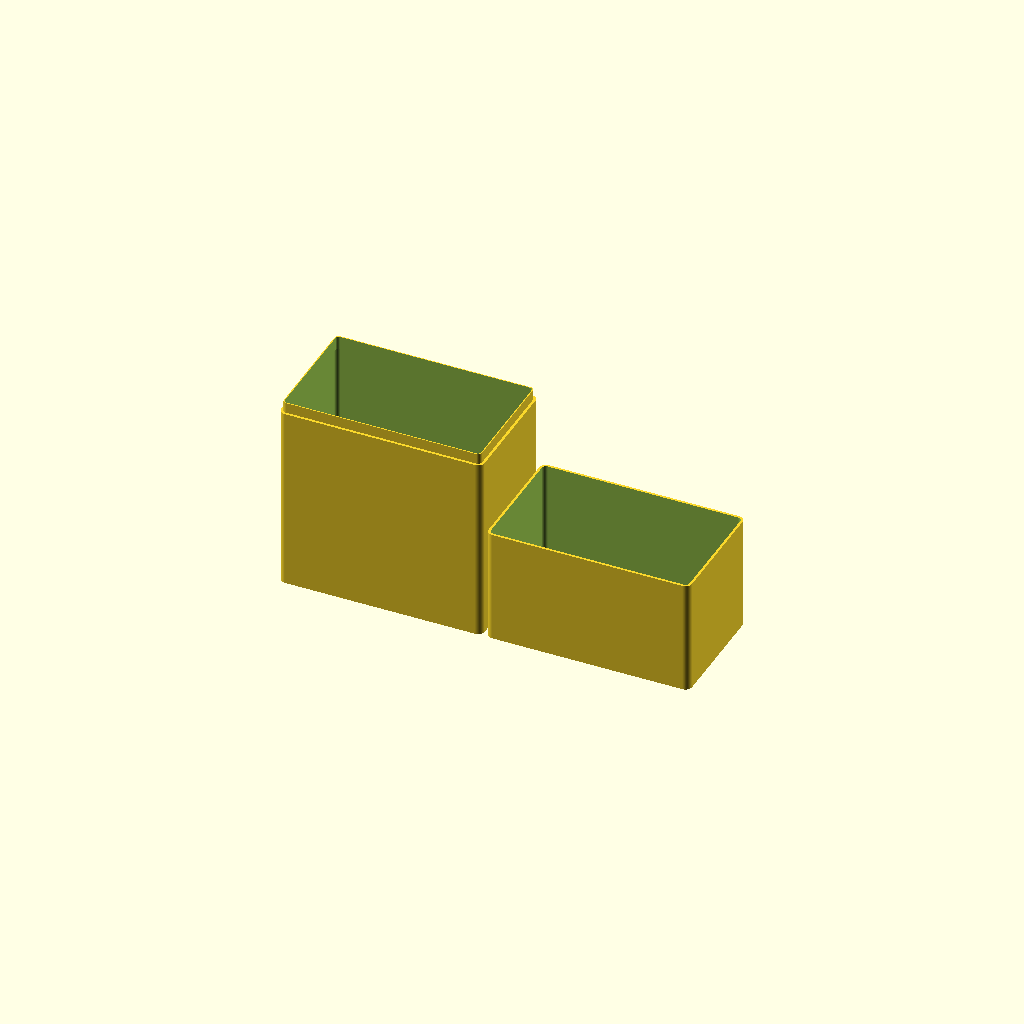
Cell 1 — every parameter at its default value.
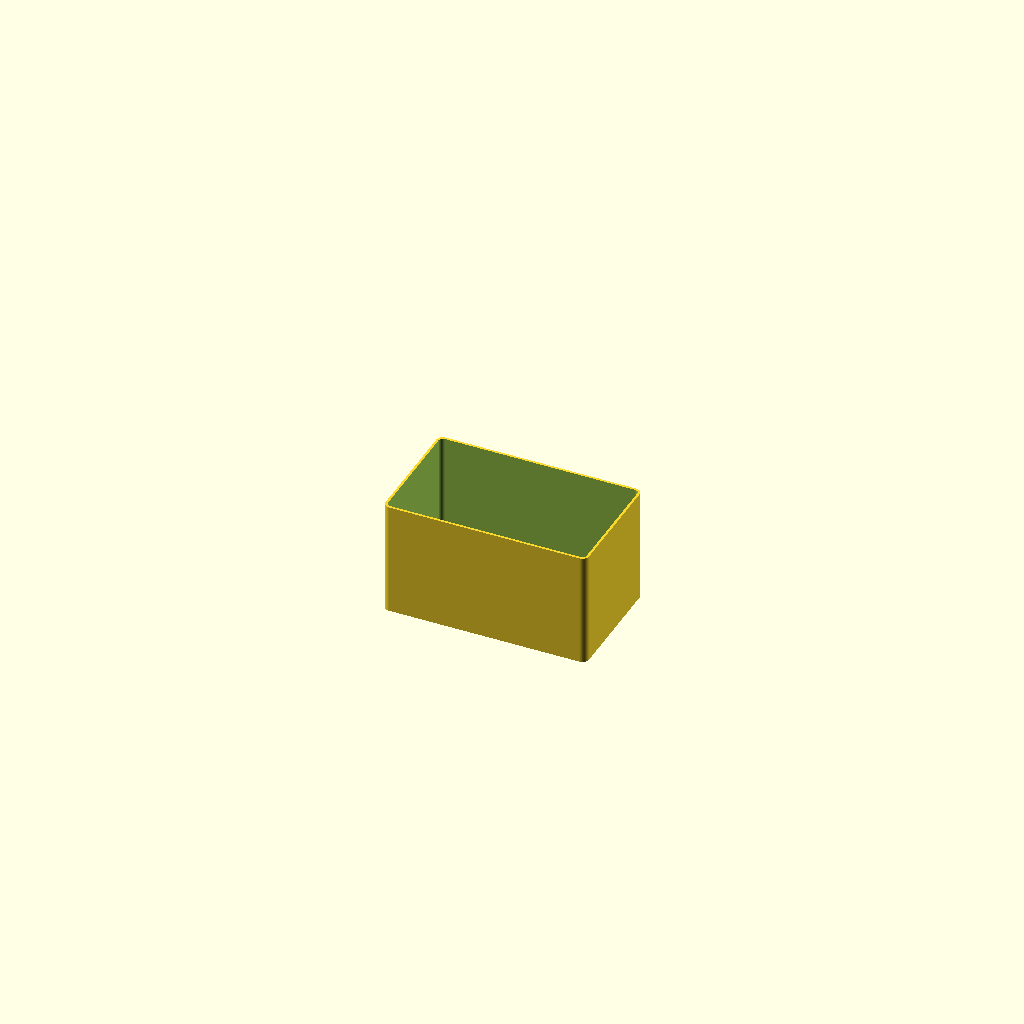
Cell 2: the same model with generate_box = 0.
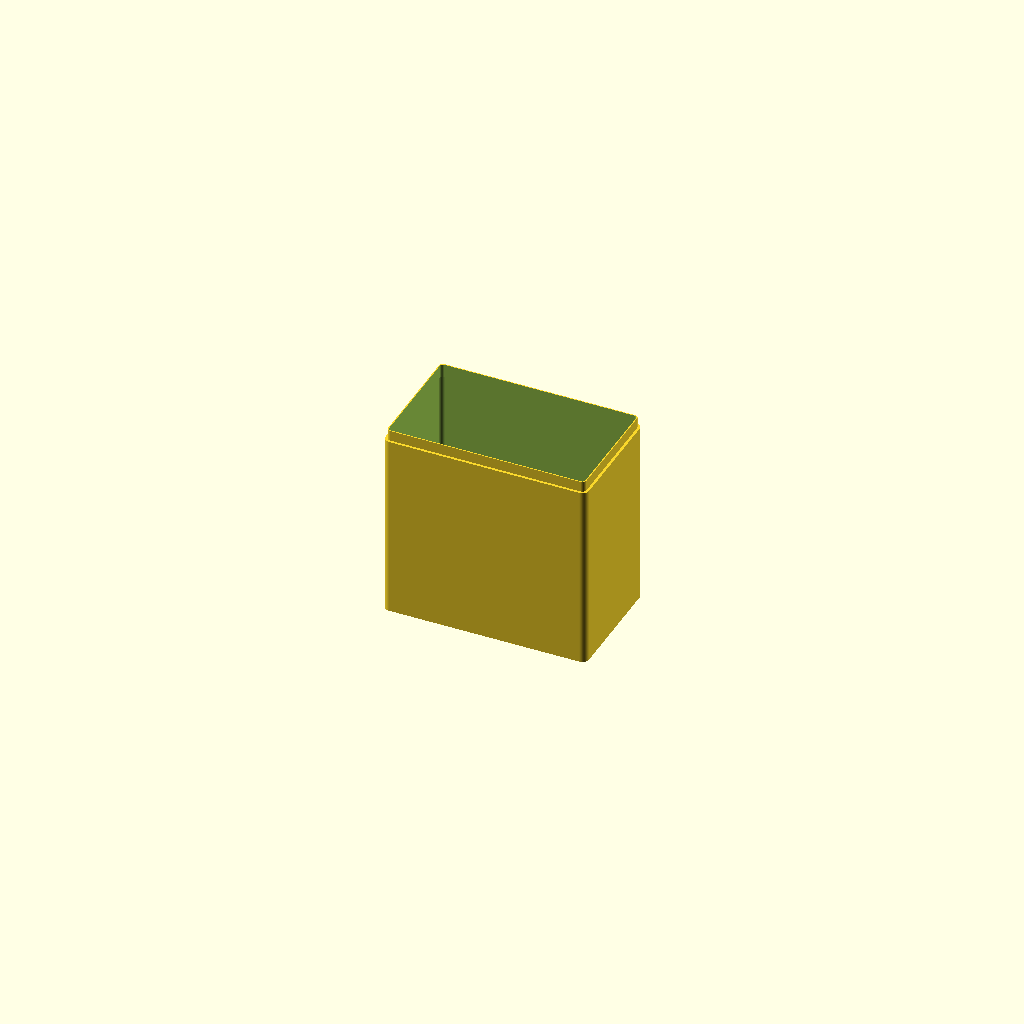
Cell 3: generate_lid = 0 (everything else at default).
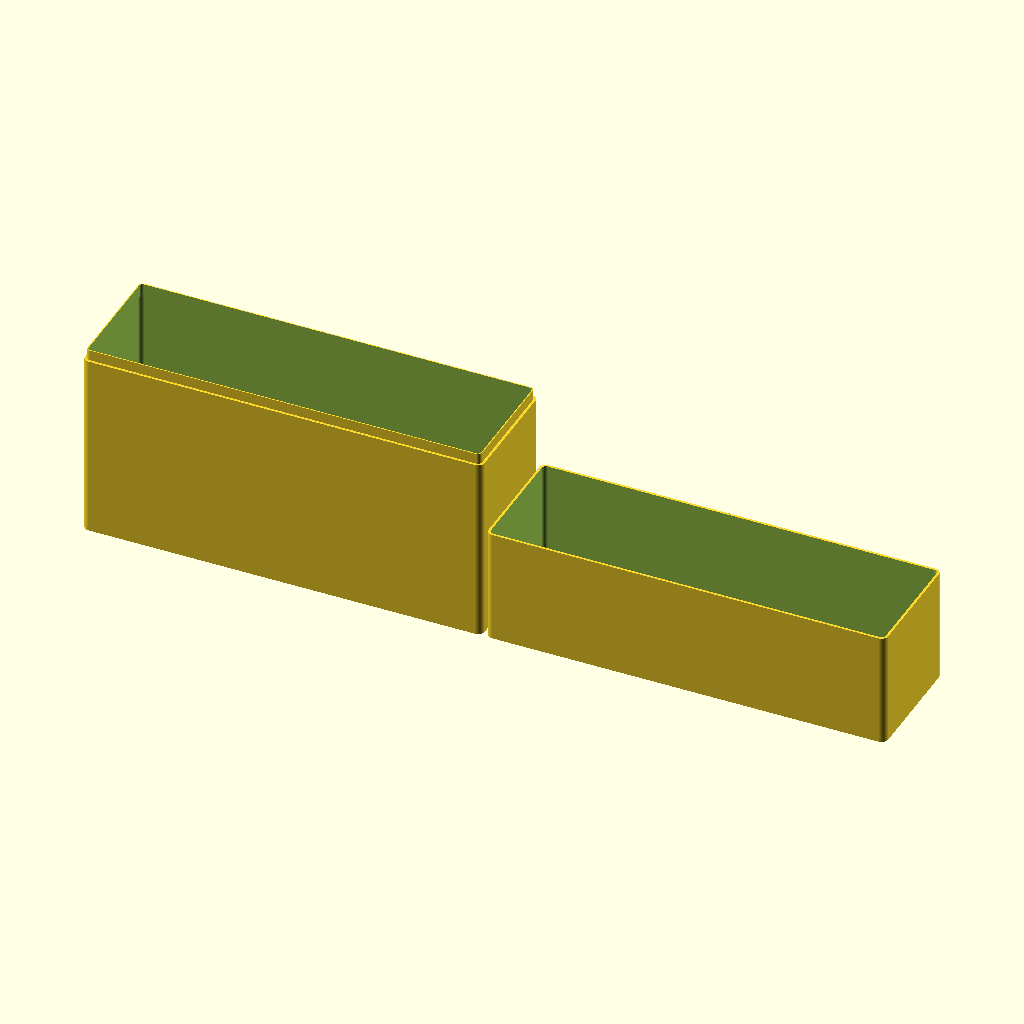
Cell 4: x_width = 298 (everything else at default).
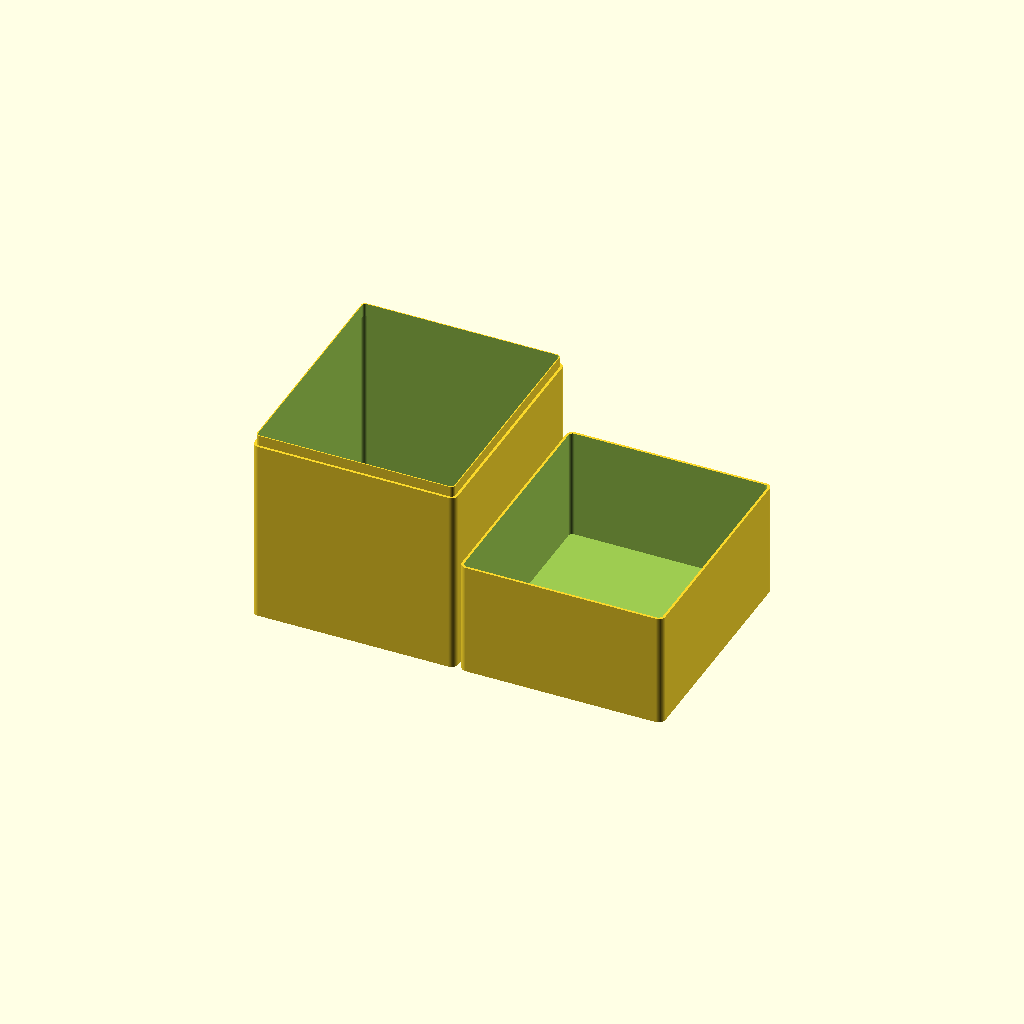
Cell 5: y_width = 174 (everything else at default).
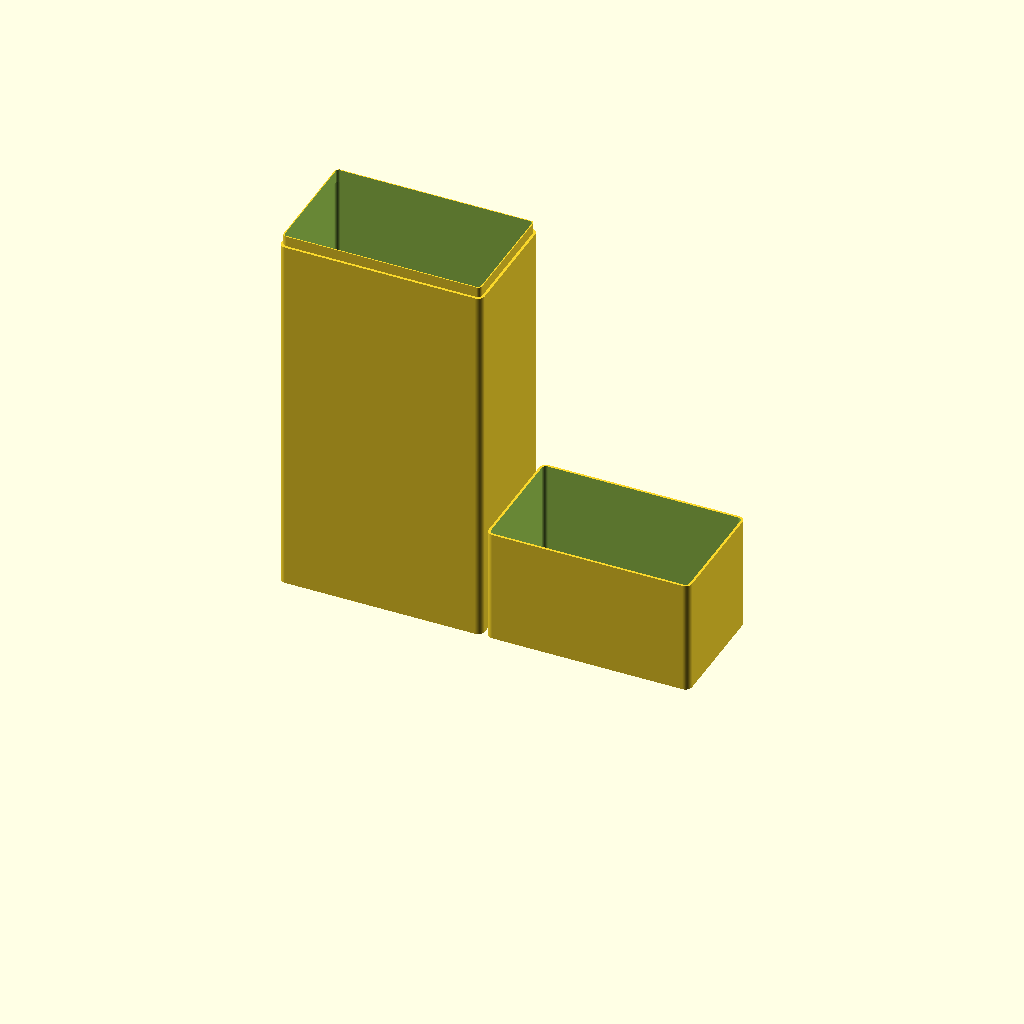
Cell 6: bottom_height = 280 (everything else at default).
One fixed orthographic camera (rotation 55°, 0°, 25°; colour scheme Cornfield) for every cell.
The OpenSCAD source (inputs/thingiverse/files/thing-734598/files/parametricBox.scad):
// CUSTOMIZER VARIABLES

// in mm. Dimensions of space inside of container. Final outside box height & width depends on wall & lip thickness.
x_width = 149.0;
y_width = 87.0;

// The height of both the bottom and lid is the total height of the space inside the container.
bottom_height = 140.0;
lid_height = 85.0;

// Wall thickness in mm. This adds to the outside dimensions of the box.
thickness = 1.8;

// Height of lip above box top, used for the friction fit.
lip_height = 8;

// Height of the lip going below and attached to bottom. Default works well.
lip_overlap_height = 2.0;

// Wall thickness of the attachment lip.
lip_thickness = 0.8;

// Lip outer dimension offset. The larger the number the looser the friction fit.
looseness_offset = 0.15;

// Corner radius in mm (0 = sharp corner).
radius = 5; 

// Generate the bottom.
generate_box = 1; // [0:no,1:yes]

// Generate a lid.
generate_lid = 1; // [0:no,1:yes]

//CUSTOMIZER VARIABLES END

// resolution
$fn=100; 


x_width_outside = x_width + thickness*2 + lip_thickness*2 + looseness_offset*2;
y_width_outside = y_width + thickness*2 + lip_thickness*2 + looseness_offset*2;
bottom_height_outside = bottom_height + thickness;
lid_height_outside = lid_height + thickness;

corner_radius = min(radius, x_width/2, y_width/2);

// Adjust for cube size after minowski corner union is taken into account
xadj = x_width_outside - (corner_radius*2);
yadj = y_width_outside - (corner_radius*2);

// ---- Generate bottom
box_height_total = bottom_height_outside + lip_height;
lip_overlap_cut_total = bottom_height - lip_overlap_height;

if (generate_box == 1 ) {
	translate([-((x_width_outside/2+2) * generate_lid), 0, 0]) difference() 
	{
		union() 
		{
            // Outer body
            translate([0,0,bottom_height_outside/4]) minkowski()
            {
                cube([xadj,yadj,bottom_height_outside/2],center=true);
                cylinder(r=corner_radius,h=bottom_height_outside/2);
            }
          
            corner_lip = max(0.1, corner_radius - thickness - looseness_offset);
            
            // Inner body that forms lip
			translate([0,0,box_height_total/4]) minkowski()
			{
			 cube([x_width_outside - thickness*2 - corner_lip*2 - looseness_offset*2,
                   y_width_outside - thickness * 2 - corner_lip*2 - looseness_offset*2,
                   box_height_total/2],
                   center=true);
			 cylinder(r=corner_lip,h=box_height_total/2);
			}
		}

		// Cut out inside
		union() 
		{
            inside_lip_radius = max(0.1, corner_radius - thickness - lip_thickness - looseness_offset);
                   
			translate([0,0,(box_height_total)/4 + thickness]) minkowski()
			{
			 cube([x_width - inside_lip_radius*2, 
                   y_width - inside_lip_radius*2, 
                   (box_height_total)/2],
                   center=true);
			 cylinder(r=inside_lip_radius,h=box_height_total/2);
			}

            c_radius = max(0.1, corner_radius - thickness);
			// cut out even more to make connector lip only go so deep
			translate([0,0,((lip_overlap_cut_total)/4)  + thickness  ]) minkowski()
			{
			 cube([x_width_outside - thickness*2 - c_radius*2,y_width_outside - thickness*2 - c_radius*2, lip_overlap_cut_total/2],center=true);
			 cylinder(r=c_radius,h=lip_overlap_cut_total/2);
			}
            

		}
	};
}

// Generate the lid
if (generate_lid==1) {
	translate([(x_width_outside/2+1) * generate_box, 0, lid_height_outside/4]) {
		difference() 
		{
			// Body
			minkowski()
			{
			 cube([xadj,yadj,lid_height_outside/2],center=true);
			 cylinder(r=corner_radius,h=lid_height_outside/2);
			}
            
            corner_inner = max(0.1, corner_radius - thickness);
			
            // Cut out inside
			translate([0,0,thickness]) minkowski()
			{
			 cube([x_width_outside-corner_inner*2-thickness*2,y_width_outside-corner_inner*2-thickness*2,lid_height/2],center=true);
			 cylinder(r=corner_inner,h=lid_height/2);
			}
		}
	};
}
Parameter table extracted from the source (name, type, default, range or options):
x_width: number, default 149
y_width: number, default 87
bottom_height: number, default 140
lid_height: number, default 85
thickness: number, default 1.8
lip_height: number, default 8
lip_overlap_height: number, default 2
lip_thickness: number, default 0.8
looseness_offset: number, default 0.15
radius: number, default 5
generate_box: number, default 1, options 0, 1
generate_lid: number, default 1, options 0, 1
